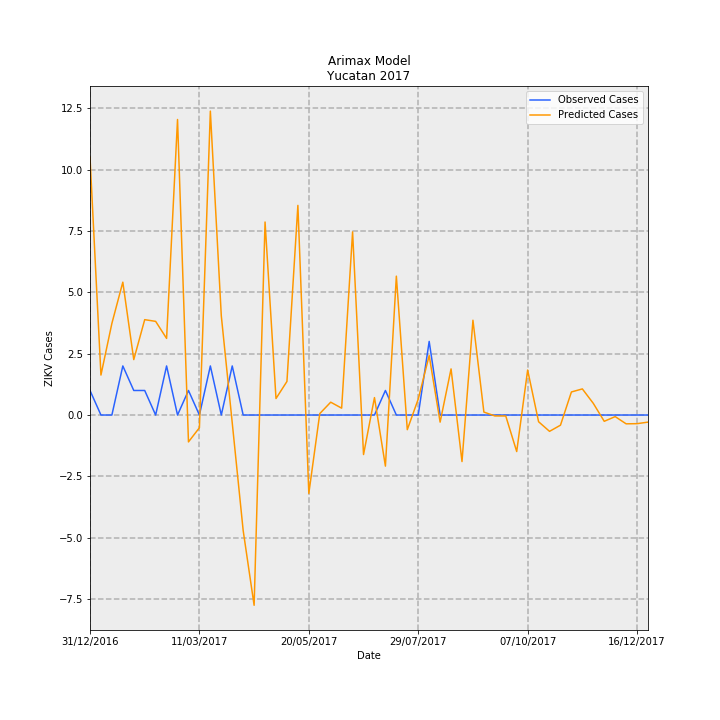

Values plotted in this chart, from the file beside it:
Date, predictions_incidence, observed_incidence, Predicted Cases, Observed Cases, error
31/12/2016, 0.5011, 0.04768, 10.51, 1, -9.509
07/01/2017, 0.07764, 0.0, 1.628, 0.0, -1.628
14/01/2017, 0.178, 0.0, 3.734, 0.0, -3.734
21/01/2017, 0.2581, 0.09537, 5.414, 2, -3.414
28/01/2017, 0.1077, 0.04768, 2.259, 1, -1.259
04/02/2017, 0.1853, 0.04768, 3.886, 1, -2.886
11/02/2017, 0.182, 0.0, 3.816, 0.0, -3.816
18/02/2017, 0.1489, 0.09537, 3.122, 2, -1.122
25/02/2017, 0.5742, 0.0, 12.04, 0.0, -12.04
04/03/2017, -0.05224, 0.04768, -1.096, 1, 2.096
11/03/2017, -0.02471, 0.0, -0.5182, 0.0, 0.5182
18/03/2017, 0.5905, 0.09537, 12.38, 2, -10.38
25/03/2017, 0.1929, 0.0, 4.045, 0.0, -4.045
01/04/2017, -0.01512, 0.09537, -0.3172, 2, 2.317
08/04/2017, -0.2245, 0.0, -4.708, 0.0, 4.708
15/04/2017, -0.3697, 0.0, -7.753, 0.0, 7.753
22/04/2017, 0.375, 0.0, 7.865, 0.0, -7.865
29/04/2017, 0.03205, 0.0, 0.6722, 0.0, -0.6722
06/05/2017, 0.06525, 0.0, 1.368, 0.0, -1.368
13/05/2017, 0.4073, 0.0, 8.542, 0.0, -8.542
20/05/2017, -0.1523, 0.0, -3.194, 0.0, 3.194
27/05/2017, 0.002767, 0.0, 0.05802, 0.0, -0.05802
03/06/2017, 0.02495, 0.0, 0.5232, 0.0, -0.5232
10/06/2017, 0.01333, 0.0, 0.2795, 0.0, -0.2795
17/06/2017, 0.3558, 0.0, 7.463, 0.0, -7.463
24/06/2017, -0.07676, 0.0, -1.61, 0.0, 1.61
01/07/2017, 0.03386, 0.0, 0.71, 0.0, -0.71
08/07/2017, -0.09929, 0.04768, -2.082, 1, 3.082
15/07/2017, 0.2698, 0.0, 5.659, 0.0, -5.659
22/07/2017, -0.02847, 0.0, -0.5971, 0.0, 0.5971
29/07/2017, 0.03097, 0.0, 0.6494, 0.0, -0.6494
05/08/2017, 0.1156, 0.143, 2.425, 3.0, 0.5752
12/08/2017, -0.01379, 0.0, -0.2892, 0.0, 0.2892
19/08/2017, 0.08961, 0.0, 1.879, 0.0, -1.879
26/08/2017, -0.0904, 0.0, -1.896, 0.0, 1.896
02/09/2017, 0.1842, 0.0, 3.862, 0.0, -3.862
09/09/2017, 0.005763, 0.0, 0.1209, 0.0, -0.1209
16/09/2017, -0.00175, 0.0, -0.0367, 0.0, 0.0367
23/09/2017, -0.001887, 0.0, -0.03958, 0.0, 0.03958
30/09/2017, -0.07096, 0.0, -1.488, 0.0, 1.488
07/10/2017, 0.0874, 0.0, 1.833, 0.0, -1.833
14/10/2017, -0.01304, 0.0, -0.2734, 0.0, 0.2734
21/10/2017, -0.03172, 0.0, -0.6652, 0.0, 0.6652
28/10/2017, -0.01975, 0.0, -0.4142, 0.0, 0.4142
04/11/2017, 0.04481, 0.0, 0.9397, 0.0, -0.9397
11/11/2017, 0.05074, 0.0, 1.064, 0.0, -1.064
18/11/2017, 0.02267, 0.0, 0.4754, 0.0, -0.4754
25/11/2017, -0.0122, 0.0, -0.2558, 0.0, 0.2558
02/12/2017, -0.00307, 0.0, -0.06438, 0.0, 0.06438
09/12/2017, -0.01709, 0.0, -0.3585, 0.0, 0.3585
16/12/2017, -0.01679, 0.0, -0.3521, 0.0, 0.3521
23/12/2017, -0.0138, 0.0, -0.2893, 0.0, 0.2893
